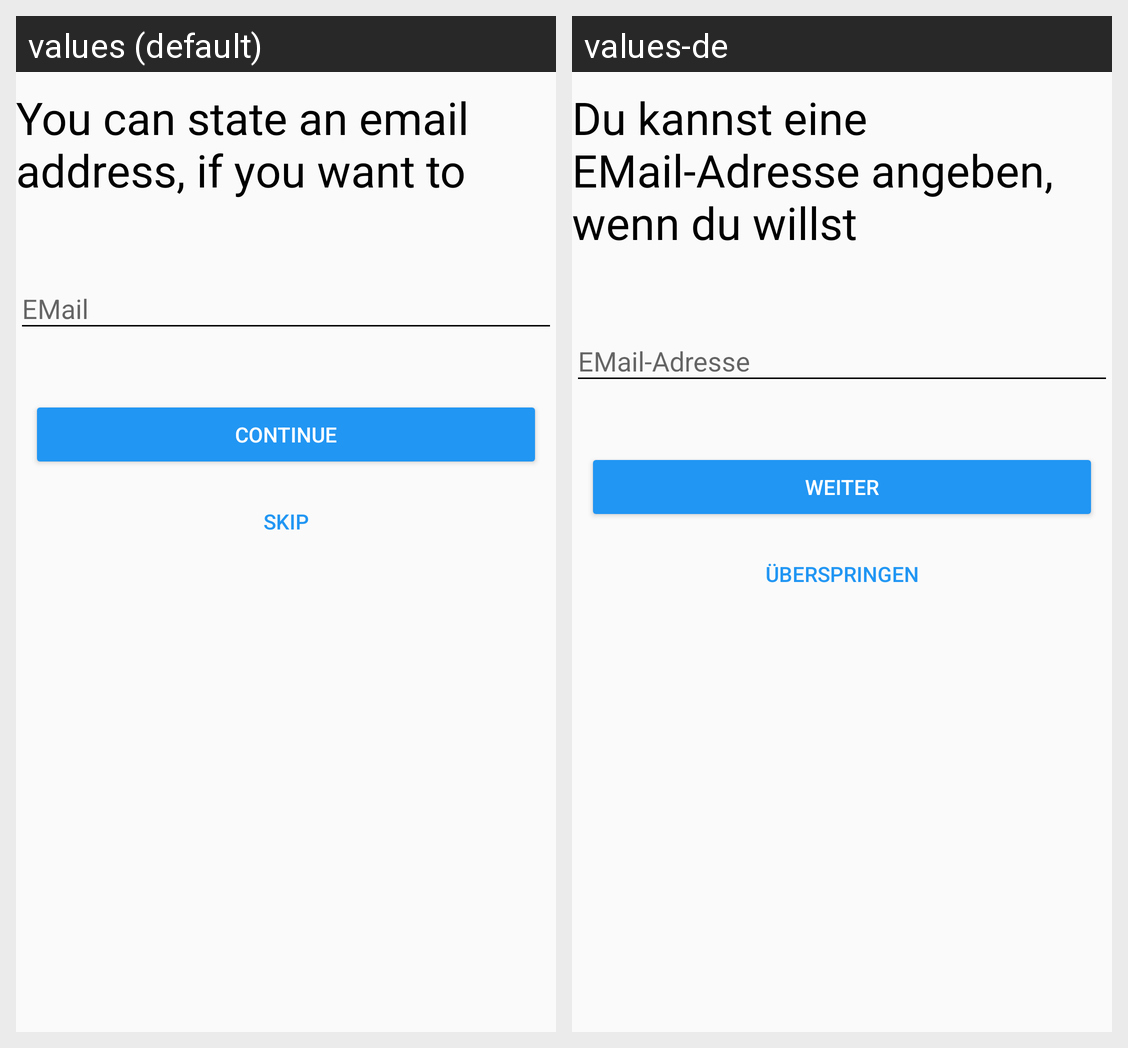

Strings drawn on this Android screen and how each of the app's shown locales translates them:
Android screen res/layout/fragment_state_email_address.xml rendered under 2 locales, left to right: values (default), values-de. Device: Nexus 5 (rendered at 1080×1920; each locale shown at half size, 540×960, under a caption strip naming it); theme AppTheme.
Strings drawn on this screen, with the default value and each locale's value (text and hints the layout hard-codes, and strings that could not be matched under every locale, appear in the picture but are not listed):

header_email_address
  values: You can state an email address, if you want to
  values-de: Du kannst eine EMail-Adresse angeben, wenn du willst

btn_continue
  values: Continue
  values-de: Weiter

btn_skip
  values: Skip
  values-de: Überspringen
